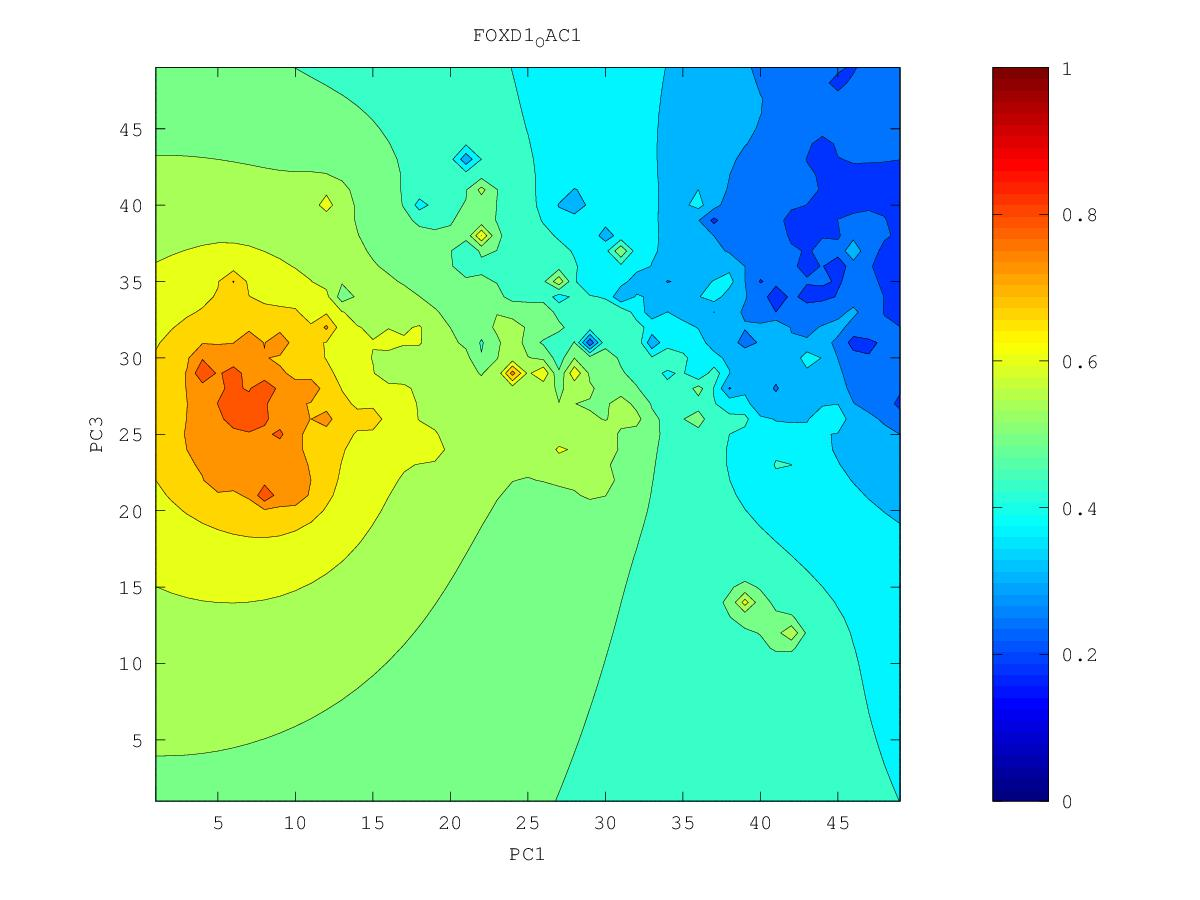

The data file committed next to this chart (first rows):
0.290806910817, 0.285325674939, 0.280044930567, 0.274234741706, 0.267167473762, 0.257917299517, 0.243693774076, 0.180773782203, 0.226088028062, 0.230279956108, 0.230070285604, 0.237259479144, 0.233868793919, 0.222809396629, 0.194749669346, 0.226798121419, 0.228098729097, 0.242326492034, 0.243751529161, 0.244819357477, 0.250919575852, 0.253890798664, 0.220576434953, 0.278334028757
0.2858, 0.2806, 0.2765, 0.2718, 0.2654, 0.2568, 0.2446, 0.2277, 0.2241, 0.2365, 0.2435, 0.2448, 0.2348, 0.2065, 0.2336, 0.2408, 0.239, 0.2507, 0.2469, 0.2505, 0.2606, 0.2705, 0.2797, 0.2962
0.2753, 0.2719, 0.2717, 0.2692, 0.2639, 0.2561, 0.2456, 0.2286, 0.211, 0.2366, 0.2508, 0.2655, 0.2537, 0.2517, 0.2532, 0.2638, 0.2709, 0.2619, 0.2356, 0.2437, 0.2526, 0.2764, 0.2896, 0.3122
0.2331, 0.2542, 0.2649, 0.2665, 0.2622, 0.2545, 0.2451, 0.2323, 0.1994, 0.2312, 0.2507, 0.2859, 0.3468, 0.2749, 0.2512, 0.2741, 0.3164, 0.2767, 0.2178, 0.2644, 0.2809, 0.2891, 0.3038, 0.3353
0.2514, 0.2248, 0.2565, 0.2653, 0.2602, 0.2487, 0.24, 0.2304, 0.1867, 0.235, 0.2422, 0.2335, 0.2649, 0.2055, 0.2384, 0.2443, 0.2841, 0.3231, 0.2878, 0.3016, 0.3118, 0.3226, 0.3623, 0.396
0.2735, 0.2549, 0.2644, 0.2684, 0.26, 0.2227, 0.2079, 0.2359, 0.2388, 0.2376, 0.2151, 0.2404, 0.2484, 0.2444, 0.2465, 0.2301, 0.273, 0.3067, 0.3239, 0.3601, 0.3406, 0.3385, 0.3608, 0.377
0.2856, 0.2797, 0.2782, 0.2759, 0.2678, 0.2511, 0.2401, 0.2489, 0.2505, 0.2411, 0.2151, 0.2235, 0.2385, 0.2269, 0.2473, 0.2191, 0.2749, 0.2905, 0.3084, 0.3998, 0.3459, 0.3399, 0.3494, 0.3612
0.2875, 0.2869, 0.2872, 0.2848, 0.2793, 0.2719, 0.2664, 0.2642, 0.2611, 0.2514, 0.2206, 0.2347, 0.2478, 0.2503, 0.2564, 0.2576, 0.2745, 0.2981, 0.3106, 0.3124, 0.3211, 0.3307, 0.3422, 0.3593
0.2418, 0.2872, 0.2946, 0.2937, 0.2898, 0.2843, 0.2784, 0.2736, 0.2709, 0.2671, 0.2627, 0.2637, 0.2667, 0.2654, 0.2614, 0.1954, 0.2419, 0.3551, 0.3157, 0.3116, 0.317, 0.2968, 0.3246, 0.3605
0.2847, 0.2981, 0.3037, 0.303, 0.2996, 0.2939, 0.2842, 0.269, 0.2757, 0.2777, 0.2785, 0.2801, 0.2809, 0.2667, 0.2375, 0.2786, 0.2833, 0.3094, 0.309, 0.3251, 0.3258, 0.3279, 0.3142, 0.3753
0.3148, 0.3141, 0.3142, 0.3127, 0.3095, 0.3039, 0.2927, 0.2565, 0.2792, 0.2774, 0.2858, 0.2882, 0.2943, 0.3024, 0.3035, 0.306, 0.2962, 0.3063, 0.2817, 0.3418, 0.3059, 0.3464, 0.3874, 0.4387
0.3284, 0.3262, 0.3246, 0.3226, 0.3198, 0.3158, 0.3101, 0.3041, 0.2955, 0.27, 0.2866, 0.281, 0.2956, 0.3489, 0.3833, 0.3344, 0.3201, 0.3249, 0.3269, 0.3537, 0.3659, 0.2981, 0.4018, 0.4355
0.3384, 0.3362, 0.3343, 0.3324, 0.3303, 0.328, 0.326, 0.3265, 0.3348, 0.3266, 0.2255, 0.3021, 0.3194, 0.3428, 0.3652, 0.3918, 0.302, 0.3422, 0.3467, 0.3754, 0.4579, 0.4201, 0.4271, 0.4391
0.3471, 0.3451, 0.3434, 0.3418, 0.3403, 0.3391, 0.339, 0.3426, 0.3635, 0.3806, 0.3054, 0.323, 0.3327, 0.3403, 0.3512, 0.3598, 0.3497, 0.3615, 0.3773, 0.3962, 0.3651, 0.51, 0.4585, 0.515
0.355, 0.3534, 0.3519, 0.3507, 0.3496, 0.349, 0.3493, 0.3513, 0.3552, 0.3524, 0.3427, 0.3416, 0.3421, 0.3351, 0.3116, 0.3168, 0.3483, 0.3756, 0.3983, 0.4364, 0.4308, 0.4414, 0.4588, 0.4831
0.3624, 0.3611, 0.36, 0.359, 0.3583, 0.3579, 0.358, 0.3586, 0.3591, 0.3582, 0.3565, 0.3558, 0.3533, 0.3405, 0.2997, 0.3421, 0.3638, 0.3869, 0.408, 0.4518, 0.4174, 0.4332, 0.4609, 0.4739
0.3694, 0.3685, 0.3676, 0.3669, 0.3663, 0.366, 0.3659, 0.3661, 0.3664, 0.3668, 0.3677, 0.3693, 0.369, 0.3616, 0.3508, 0.3554, 0.3314, 0.4017, 0.3174, 0.4315, 0.4369, 0.4549, 0.4809, 0.4943
0.3762, 0.3755, 0.3749, 0.3743, 0.3739, 0.3735, 0.3733, 0.3732, 0.3735, 0.3744, 0.3767, 0.3833, 0.3943, 0.3831, 0.3333, 0.3698, 0.3989, 0.4462, 0.4711, 0.4533, 0.4668, 0.4898, 0.5275, 0.5679
0.3827, 0.3823, 0.3819, 0.3815, 0.381, 0.3805, 0.3799, 0.3793, 0.379, 0.3796, 0.3801, 0.3837, 0.5383, 0.4096, 0.3869, 0.3071, 0.4694, 0.4524, 0.4637, 0.4764, 0.4914, 0.5137, 0.5772, 0.5554
0.389, 0.3888, 0.3886, 0.3884, 0.388, 0.3872, 0.3858, 0.3837, 0.3814, 0.3813, 0.3808, 0.3397, 0.4033, 0.4084, 0.4046, 0.4186, 0.4565, 0.4562, 0.4667, 0.5134, 0.5243, 0.5241, 0.535, 0.5441
0.3952, 0.3953, 0.3953, 0.3952, 0.3948, 0.3938, 0.3915, 0.3862, 0.3754, 0.3732, 0.3856, 0.3952, 0.4072, 0.4064, 0.371, 0.4294, 0.4488, 0.4559, 0.2509, 0.5092, 0.5341, 0.5542, 0.5417, 0.5511
0.4012, 0.4015, 0.4018, 0.402, 0.4018, 0.4009, 0.3982, 0.3905, 0.3606, 0.3371, 0.3825, 0.407, 0.4207, 0.4284, 0.4307, 0.4401, 0.457, 0.4702, 0.4861, 0.5451, 0.6543, 0.5595, 0.5462, 0.5549
0.4071, 0.4077, 0.4083, 0.4088, 0.4091, 0.4088, 0.407, 0.4019, 0.3896, 0.3597, 0.3863, 0.4191, 0.4358, 0.4588, 0.5873, 0.3916, 0.473, 0.4929, 0.4649, 0.4564, 0.493, 0.5398, 0.5464, 0.5525
0.4128, 0.4137, 0.4146, 0.4155, 0.4164, 0.4172, 0.4174, 0.4165, 0.414, 0.4125, 0.421, 0.4351, 0.4477, 0.4621, 0.4739, 0.4713, 0.507, 0.5201, 0.477, 0.5312, 0.6578, 0.5637, 0.5528, 0.5517
0.4183, 0.4195, 0.4207, 0.422, 0.4235, 0.4254, 0.4279, 0.4309, 0.434, 0.4376, 0.4434, 0.4509, 0.4579, 0.4628, 0.459, 0.4714, 0.5103, 0.5388, 0.5127, 0.5492, 0.5946, 0.5974, 0.5599, 0.5528
0.4237, 0.425, 0.4264, 0.4279, 0.4296, 0.4321, 0.437, 0.4449, 0.4535, 0.4585, 0.4627, 0.4674, 0.4696, 0.4693, 0.4544, 0.4672, 0.5249, 0.5724, 0.5992, 0.5705, 0.7543, 0.5772, 0.5601, 0.5539
0.4288, 0.4304, 0.4318, 0.433, 0.434, 0.4354, 0.4411, 0.4581, 0.4861, 0.4844, 0.4835, 0.4933, 0.4845, 0.4791, 0.483, 0.4995, 0.5428, 0.5601, 0.5296, 0.5442, 0.5605, 0.561, 0.5576, 0.5555
0.4338, 0.4355, 0.437, 0.4378, 0.437, 0.4317, 0.4243, 0.4592, 0.5648, 0.5061, 0.499, 0.6679, 0.491, 0.4765, 0.4919, 0.5076, 0.5229, 0.5088, 0.4788, 0.4885, 0.544, 0.555, 0.558, 0.5593
0.4386, 0.4406, 0.4423, 0.4429, 0.4411, 0.4295, 0.3224, 0.4461, 0.4803, 0.4877, 0.492, 0.4977, 0.4575, 0.4497, 0.4969, 0.5133, 0.5238, 0.5271, 0.5329, 0.5641, 0.554, 0.559, 0.5632, 0.5665
0.4434, 0.4458, 0.4478, 0.4491, 0.4487, 0.4451, 0.4424, 0.4553, 0.4672, 0.4741, 0.483, 0.4888, 0.4862, 0.4915, 0.5084, 0.5227, 0.5347, 0.5453, 0.5594, 0.5794, 0.5673, 0.568, 0.5723, 0.5777
0.448, 0.4509, 0.4536, 0.4558, 0.4573, 0.4583, 0.46, 0.4626, 0.4579, 0.4433, 0.4744, 0.4917, 0.5005, 0.5095, 0.5213, 0.5346, 0.5496, 0.5677, 0.5756, 0.5743, 0.5746, 0.5786, 0.5843, 0.5918
0.4525, 0.456, 0.4595, 0.4626, 0.4655, 0.4681, 0.4704, 0.4705, 0.4586, 0.3999, 0.4758, 0.4987, 0.5109, 0.5214, 0.5328, 0.5462, 0.5647, 0.6125, 0.6118, 0.5822, 0.5816, 0.5923, 0.6007, 0.6053
0.4566, 0.461, 0.4652, 0.4693, 0.4733, 0.4771, 0.4804, 0.4822, 0.4813, 0.4824, 0.4959, 0.51, 0.5212, 0.5316, 0.5427, 0.5559, 0.5734, 0.5994, 0.613, 0.5745, 0.5745, 0.6187, 0.6346, 0.6204
0.4605, 0.4658, 0.4709, 0.4759, 0.4809, 0.4858, 0.4907, 0.4952, 0.4995, 0.505, 0.5132, 0.5225, 0.5317, 0.5408, 0.5508, 0.5631, 0.579, 0.6022, 0.6496, 0.5647, 0.5662, 0.627, 0.6467, 0.6389
0.4641, 0.4703, 0.4763, 0.4822, 0.4882, 0.4945, 0.5012, 0.5081, 0.515, 0.5216, 0.528, 0.5348, 0.5419, 0.5487, 0.5557, 0.5667, 0.5834, 0.5997, 0.6084, 0.6045, 0.6105, 0.6301, 0.6521, 0.7059
0.4676, 0.4748, 0.4815, 0.4883, 0.4953, 0.5029, 0.5116, 0.5217, 0.5323, 0.5395, 0.543, 0.547, 0.552, 0.5556, 0.5517, 0.5542, 0.589, 0.6089, 0.6188, 0.6249, 0.6332, 0.6456, 0.6616, 0.6782
0.4713, 0.4792, 0.4866, 0.494, 0.5018, 0.5107, 0.5214, 0.5363, 0.5593, 0.5698, 0.5598, 0.559, 0.5627, 0.5655, 0.5518, 0.5141, 0.6094, 0.6322, 0.6391, 0.6447, 0.6543, 0.6659, 0.6765, 0.6834
0.4754, 0.4836, 0.4914, 0.4992, 0.5076, 0.5171, 0.5291, 0.5471, 0.5941, 0.6311, 0.5731, 0.5695, 0.5738, 0.5805, 0.589, 0.6225, 0.6584, 0.7382, 0.6647, 0.6655, 0.679, 0.699, 0.704, 0.7537
0.48, 0.4881, 0.4959, 0.5039, 0.5125, 0.5221, 0.5336, 0.5486, 0.5687, 0.5789, 0.575, 0.577, 0.5839, 0.594, 0.6078, 0.6234, 0.6333, 0.6776, 0.6801, 0.6849, 0.7021, 0.7689, 0.7238, 0.7278
0.4846, 0.4924, 0.5001, 0.5081, 0.5166, 0.5258, 0.5362, 0.5479, 0.5598, 0.5689, 0.5753, 0.5826, 0.5923, 0.6045, 0.6196, 0.6385, 0.6762, 0.7191, 0.7035, 0.7038, 0.7178, 0.7423, 0.7397, 0.7364
0.4891, 0.4965, 0.504, 0.5118, 0.52, 0.5289, 0.5384, 0.5485, 0.5586, 0.5682, 0.5775, 0.5877, 0.5995, 0.6135, 0.6297, 0.6497, 0.6781, 0.7104, 0.7642, 0.7208, 0.7354, 0.7734, 0.7632, 0.7611
0.4933, 0.5002, 0.5075, 0.515, 0.523, 0.5315, 0.5405, 0.55, 0.5597, 0.5698, 0.5804, 0.5923, 0.6061, 0.6221, 0.6395, 0.6576, 0.6792, 0.7065, 0.7264, 0.7313, 0.7521, 0.8318, 0.795, 0.7988
0.4969, 0.5036, 0.5106, 0.5179, 0.5256, 0.5338, 0.5425, 0.5517, 0.5614, 0.5717, 0.5831, 0.5962, 0.6119, 0.6321, 0.6557, 0.6685, 0.6836, 0.7171, 0.7609, 0.7417, 0.763, 0.7834, 0.8097, 0.85
0.5002, 0.5066, 0.5133, 0.5204, 0.5279, 0.5359, 0.5443, 0.5533, 0.5629, 0.5733, 0.585, 0.5986, 0.6156, 0.6413, 0.7315, 0.6849, 0.6844, 0.7047, 0.7271, 0.7506, 0.8172, 0.7983, 0.8432, 0.8095
0.503, 0.5091, 0.5156, 0.5225, 0.5298, 0.5375, 0.5457, 0.5545, 0.5639, 0.5742, 0.5858, 0.599, 0.6152, 0.6367, 0.6644, 0.6717, 0.6795, 0.6979, 0.7249, 0.7551, 0.7799, 0.7816, 0.7902, 0.7773
0.5054, 0.5113, 0.5176, 0.5243, 0.5313, 0.5388, 0.5468, 0.5553, 0.5644, 0.5744, 0.5854, 0.5977, 0.6119, 0.6279, 0.644, 0.6574, 0.6714, 0.6907, 0.7246, 0.7831, 0.8411, 0.759, 0.7527, 0.7544
0.5074, 0.5132, 0.5193, 0.5257, 0.5325, 0.5397, 0.5474, 0.5556, 0.5643, 0.5738, 0.5841, 0.5954, 0.6077, 0.6208, 0.6342, 0.6475, 0.6617, 0.6788, 0.7002, 0.7201, 0.7316, 0.73, 0.7277, 0.7291
0.5092, 0.5147, 0.5206, 0.5268, 0.5334, 0.5403, 0.5476, 0.5554, 0.5638, 0.5727, 0.5822, 0.5925, 0.6034, 0.6148, 0.6266, 0.6387, 0.6514, 0.6652, 0.6795, 0.6921, 0.7004, 0.704, 0.7051, 0.7057
0.5106, 0.5159, 0.5216, 0.5276, 0.5339, 0.5405, 0.5475, 0.5549, 0.5628, 0.5711, 0.5799, 0.5892, 0.599, 0.6092, 0.6196, 0.6303, 0.6413, 0.6524, 0.6631, 0.6724, 0.6792, 0.6833, 0.6853, 0.6858
